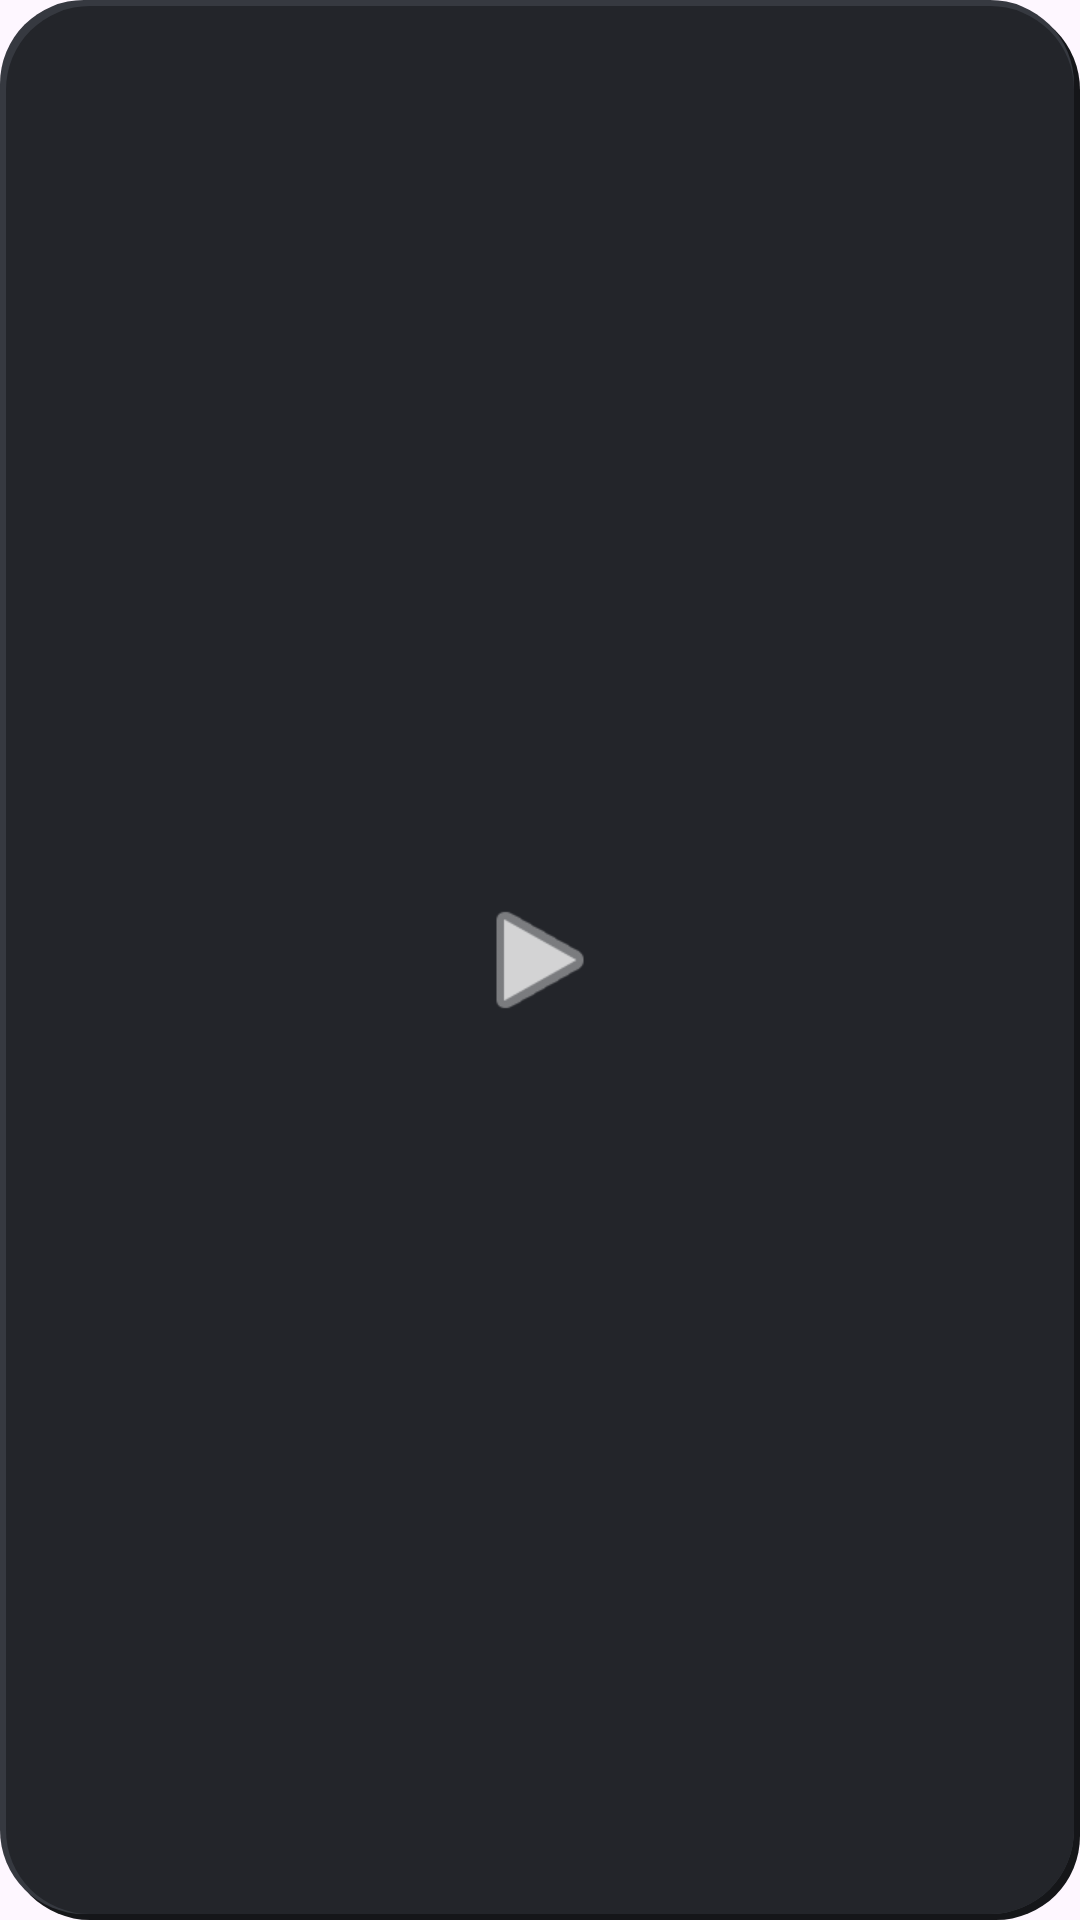

Produce the Android XML layout that renders to this screen, including the resource entries it uses.
<!-- AndroidManifest.xml: application theme Theme.OwnPhotoONWall -->
<!-- res/layout/widget_maze.xml -->
<?xml version="1.0" encoding="utf-8"?>

<RelativeLayout xmlns:android="http://schemas.android.com/apk/res/android"
    xmlns:app="http://schemas.android.com/apk/res-auto"
    xmlns:tools="http://schemas.android.com/tools"
    android:id="@+id/maze_root_layout"
    android:layout_width="match_parent"
    android:layout_height="match_parent"
    android:background="@drawable/maze_bg"
    android:padding="16dp"
    tools:ignore="HardcodedText">

    <ImageView
        android:id="@+id/maze_canvas"
        android:layout_width="match_parent"
        android:layout_height="match_parent"
        android:scaleType="fitXY"
        android:contentDescription="Maze Game" />

    <ImageView
        android:id="@+id/maze_status_icon"
        android:layout_width="48dp"
        android:layout_height="48dp"
        android:layout_centerInParent="true"
        android:src="@android:drawable/ic_media_play"
        android:alpha="0.8"
        android:contentDescription="Status Indicator"
        app:tint="#FFFFFF" />

</RelativeLayout>
<!-- resources referenced by this layout -->
<resources>
  <!-- drawable maze_bg (drawable) -->
  <?xml version="1.0" encoding="utf-8"?>
  
  <layer-list xmlns:android="http://schemas.android.com/apk/res/android">
      
      <item android:top="2dp" android:left="2dp">
          <shape android:shape="rectangle">
              <solid android:color="#151619"/>
              <corners android:radius="28dp"/>
          </shape>
      </item>
      
      <item android:bottom="2dp" android:right="2dp">
          <shape android:shape="rectangle">
              <solid android:color="#363940"/>
              <corners android:radius="28dp"/>
          </shape>
      </item>
      
      <item android:bottom="2dp" android:right="2dp" android:top="2dp" android:left="2dp">
          <shape android:shape="rectangle">
              <solid android:color="#23252A"/>
              <corners android:radius="28dp"/>
          </shape>
      </item>
  </layer-list>
  <style name="Theme.OwnPhotoONWall" parent="Base.Theme.OwnPhotoONWall" />
  <style name="Base.Theme.OwnPhotoONWall" parent="Theme.Material3.DayNight.NoActionBar">
          <item name="android:windowActivityTransitions">true</item>
          <item name="android:windowContentTransitions">true</item>
      </style>
</resources>
